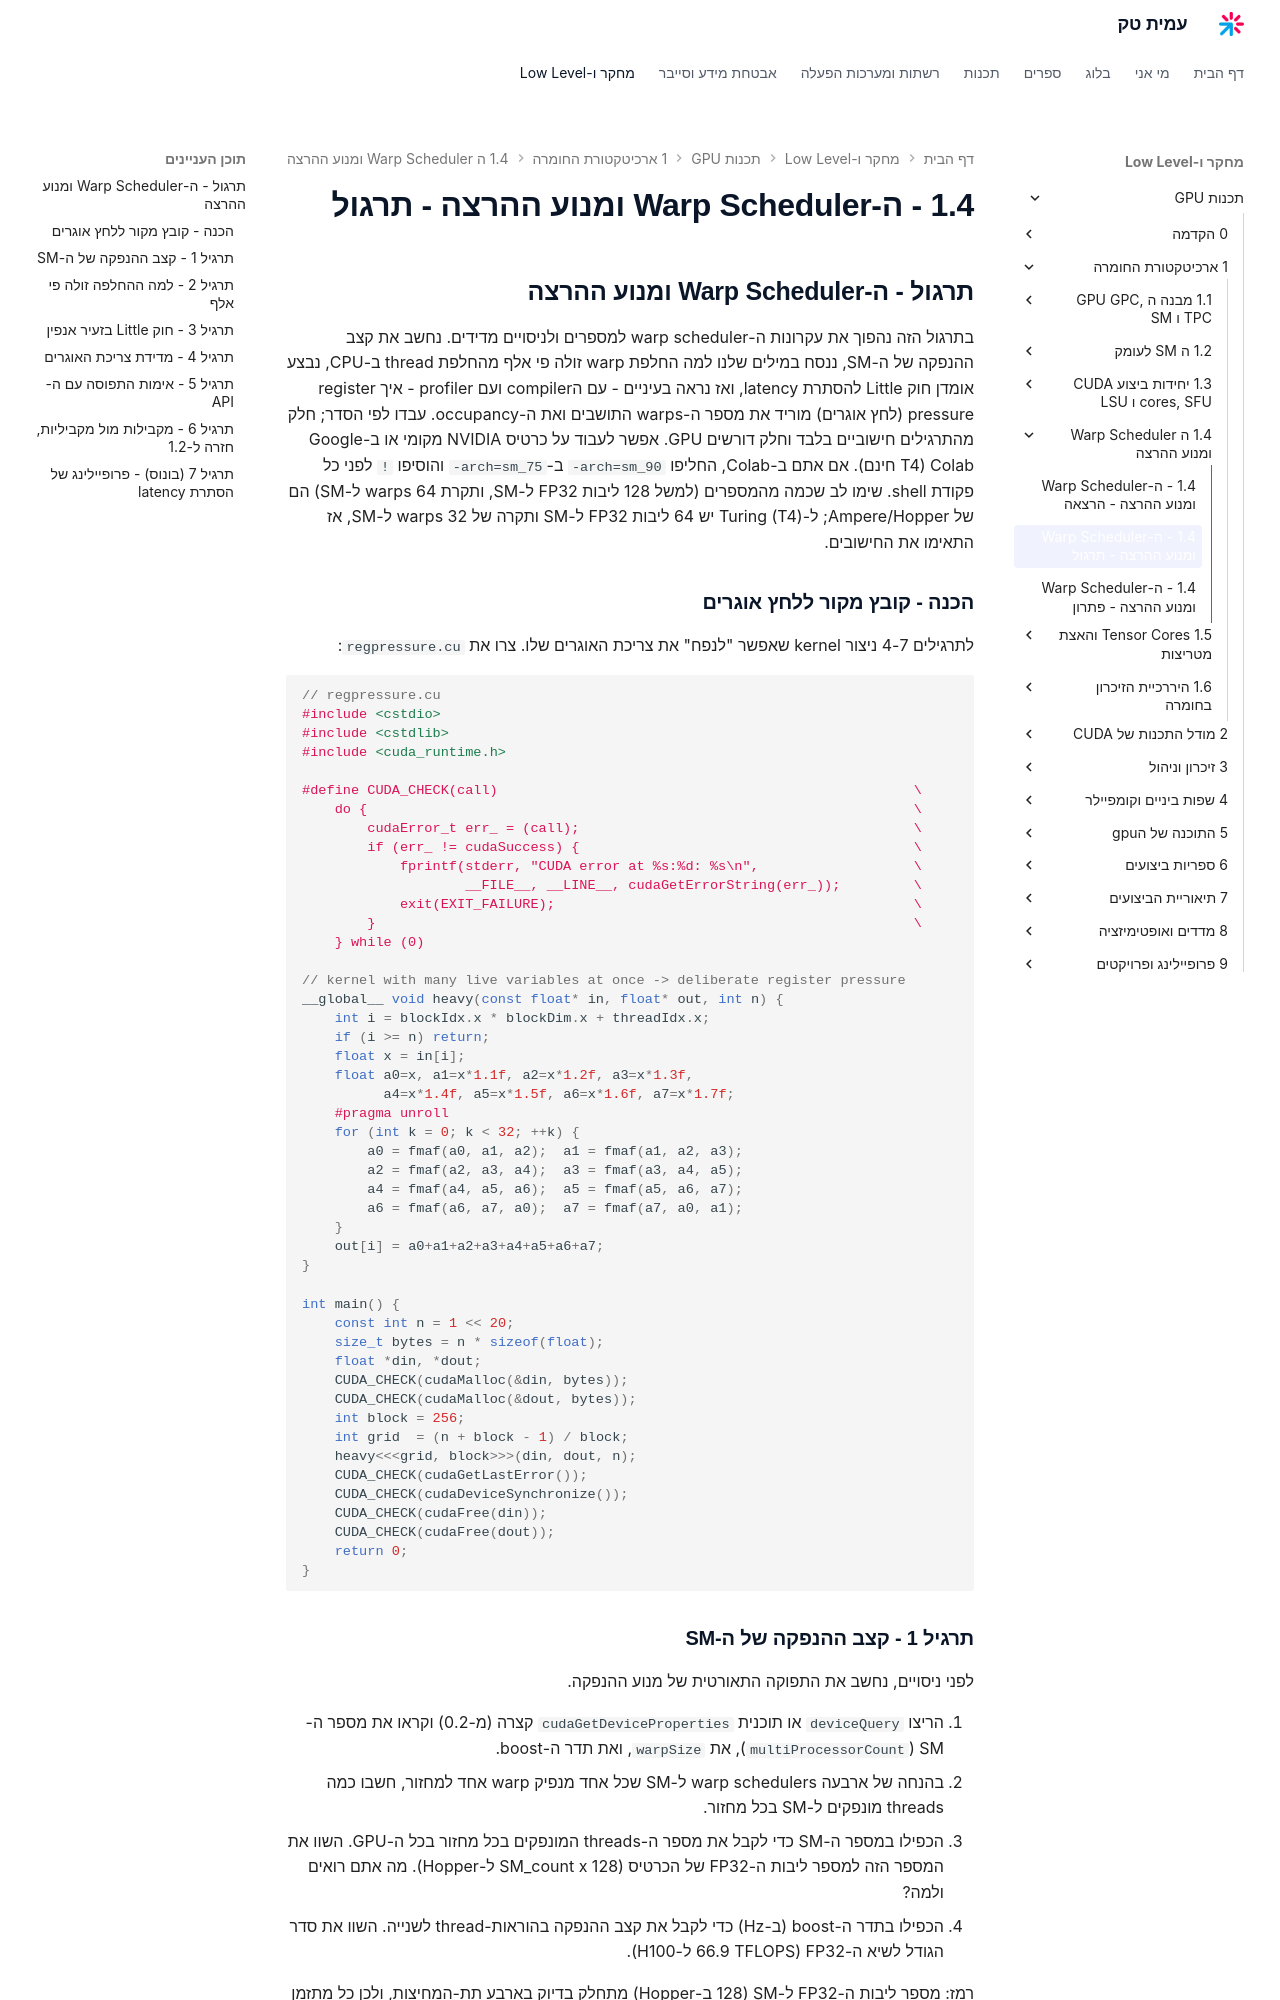

repository: AmitPinchasi/amittech · page: תכנות-GPU/1 - ארכיטקטורת החומרה/1.4 - ה-Warp Scheduler ומנוע ההרצה/1.4 - ה-Warp Scheduler ומנוע ההרצה - תרגול/index.html · generator: mkdocs

## תרגול - ה-Warp Scheduler ומנוע ההרצה

בתרגול הזה נהפוך את עקרונות ה-warp scheduler למספרים ולניסויים מדידים. נחשב את קצב ההנפקה של ה-SM, ננסח במילים שלנו למה החלפת warp זולה פי אלף מהחלפת thread ב-CPU, נבצע אומדן חוק Little להסתרת latency, ואז נראה בעיניים - עם הcompiler ועם profiler - איך register pressure (לחץ אוגרים) מוריד את מספר ה-warps התושבים ואת ה-occupancy. עבדו לפי הסדר; חלק מהתרגילים חישוביים בלבד וחלק דורשים GPU. אפשר לעבוד על כרטיס NVIDIA מקומי או ב-Google Colab (T4 חינם). אם אתם ב-Colab, החליפו `-arch=sm_90` ב-`-arch=sm_75` והוסיפו `!` לפני כל פקודת shell. שימו לב שכמה מהמספרים (למשל 128 ליבות FP32 ל-SM, ותקרת 64 warps ל-SM) הם של Ampere/Hopper; ל-Turing (T4) יש 64 ליבות FP32 ל-SM ותקרה של 32 warps ל-SM, אז התאימו את החישובים.

### הכנה - קובץ מקור ללחץ אוגרים

לתרגילים 4-7 ניצור kernel שאפשר "לנפח" את צריכת האוגרים שלו. צרו את `regpressure.cu`:

```cpp
// regpressure.cu
#include <cstdio>
#include <cstdlib>
#include <cuda_runtime.h>

#define CUDA_CHECK(call)                                                   \
    do {                                                                   \
        cudaError_t err_ = (call);                                         \
        if (err_ != cudaSuccess) {                                         \
            fprintf(stderr, "CUDA error at %s:%d: %s\n",                   \
                    __FILE__, __LINE__, cudaGetErrorString(err_));         \
            exit(EXIT_FAILURE);                                            \
        }                                                                  \
    } while (0)

// kernel with many live variables at once -> deliberate register pressure
__global__ void heavy(const float* in, float* out, int n) {
    int i = blockIdx.x * blockDim.x + threadIdx.x;
    if (i >= n) return;
    float x = in[i];
    float a0=x, a1=x*1.1f, a2=x*1.2f, a3=x*1.3f,
          a4=x*1.4f, a5=x*1.5f, a6=x*1.6f, a7=x*1.7f;
    #pragma unroll
    for (int k = 0; k < 32; ++k) {
        a0 = fmaf(a0, a1, a2);  a1 = fmaf(a1, a2, a3);
        a2 = fmaf(a2, a3, a4);  a3 = fmaf(a3, a4, a5);
        a4 = fmaf(a4, a5, a6);  a5 = fmaf(a5, a6, a7);
        a6 = fmaf(a6, a7, a0);  a7 = fmaf(a7, a0, a1);
    }
    out[i] = a0+a1+a2+a3+a4+a5+a6+a7;
}

int main() {
    const int n = 1 << 20;
    size_t bytes = n * sizeof(float);
    float *din, *dout;
    CUDA_CHECK(cudaMalloc(&din, bytes));
    CUDA_CHECK(cudaMalloc(&dout, bytes));
    int block = 256;
    int grid  = (n + block - 1) / block;
    heavy<<<grid, block>>>(din, dout, n);
    CUDA_CHECK(cudaGetLastError());
    CUDA_CHECK(cudaDeviceSynchronize());
    CUDA_CHECK(cudaFree(din));
    CUDA_CHECK(cudaFree(dout));
    return 0;
}
```

### תרגיל 1 - קצב ההנפקה של ה-SM

לפני ניסויים, נחשב את התפוקה התאורטית של מנוע ההנפקה.

1. הריצו `deviceQuery` או תוכנית `cudaGetDeviceProperties` קצרה (מ-0.2) וקראו את מספר ה-SM (`multiProcessorCount`), את `warpSize`, ואת תדר ה-boost.
2. בהנחה של ארבעה warp schedulers ל-SM שכל אחד מנפיק warp אחד למחזור, חשבו כמה threads מונפקים ל-SM בכל מחזור.
3. הכפילו במספר ה-SM כדי לקבל את מספר ה-threads המונפקים בכל מחזור בכל ה-GPU. השוו את המספר הזה למספר ליבות ה-FP32 של הכרטיס (SM_count x 128 ל-Hopper). מה אתם רואים ולמה?
4. הכפילו בתדר ה-boost (ב-Hz) כדי לקבל את קצב ההנפקה בהוראות-thread לשנייה. השוו את סדר הגודל לשיא ה-FP32 (66.9 TFLOPS ל-H100).

רמז: מספר ליבות ה-FP32 ל-SM (128 ב-Hopper) מתחלק בדיוק בארבע תת-המחיצות, ולכן כל מתזמן מזין 32 ליבות - בדיוק רוחב warp. המספרים בסעיף 3 אמורים להיות זהים; חשבו למה זו אותה כמות משני כיוונים.
